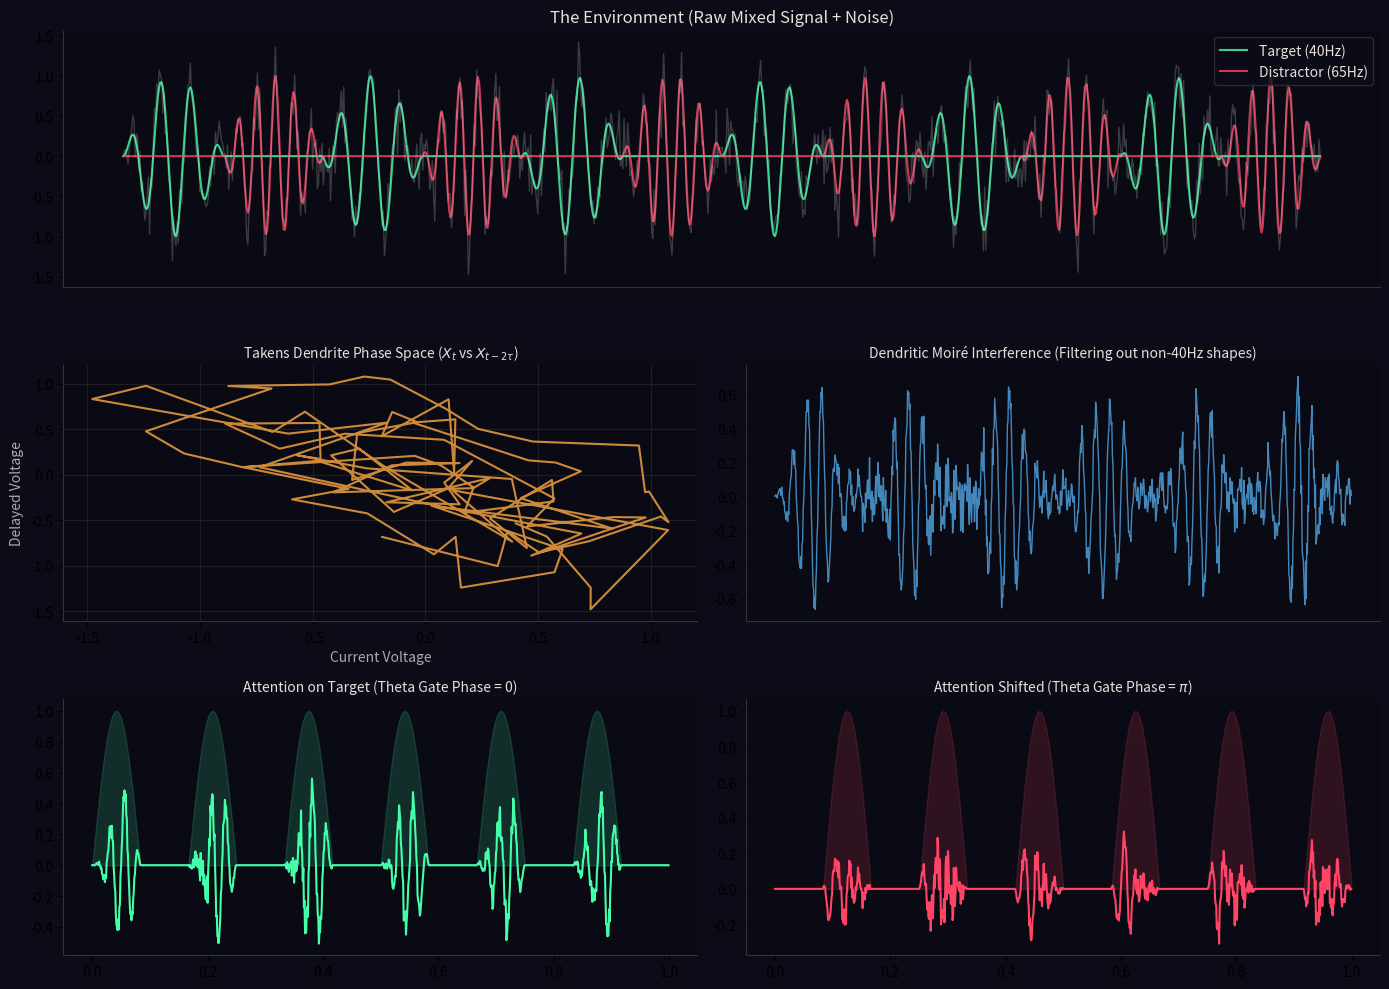

Write the Python code that produced this figure.
"""
takens_gated_deerskin.py
========================
The Biological Alternative to "Attention Is All You Need".

Demonstrates how a Takens Delay-Embedding (Dendrite) combined with 
an Exact Theta Gate (Soma) performs selective attention through 
pure physics (Resonance and Phase-Locking), without any weight matrices.
"""

import numpy as np
import matplotlib.pyplot as plt

# ============================================================================
# 1. THE TAKENS-GATED DEERSKIN UNIT
# ============================================================================

class TakensDendrite:
    """
    Expands a 1D scalar signal into a high-dimensional geometric trajectory 
    using delay lines, then filters it through a spatial Receptor Mosaic.
    """
    def __init__(self, n_taps=16, tau=3, target_freq=40.0, fs=1000.0):
        self.n_taps = n_taps
        self.tau = tau
        self.buffer = np.zeros(n_taps * tau)
        
        # The Receptor Mosaic (The Deerskin "Skin")
        # We physically shape the receptor to geometrically match a specific 
        # frequency's phase-space trajectory (e.g., 40 Hz Gamma).
        t_taps = np.arange(n_taps) * (tau / fs)
        self.mosaic = np.cos(2 * np.pi * target_freq * t_taps)
        # Normalize the mosaic
        self.mosaic /= np.sum(np.abs(self.mosaic))

    def step(self, x):
        # Shift buffer and insert new value (The Delay Line)
        self.buffer = np.roll(self.buffer, 1)
        self.buffer[0] = x
        
        # Extract the Takens Vector (Sampling the delay line)
        takens_vector = self.buffer[::self.tau]
        
        # Moiré Interference: Dot product of Takens geometry and Receptor Mosaic
        resonance = np.sum(takens_vector * self.mosaic)
        return resonance, takens_vector

class ThetaSoma:
    """
    The exact, rigid pacemaker. 
    Only allows information to pass if it arrives during the positive peak.
    """
    def __init__(self, theta_freq=6.0, fs=1000.0):
        self.theta_freq = theta_freq
        self.fs = fs
        self.time_step = 0

    def get_gate(self, phase_shift):
        # Calculate current time
        t = self.time_step / self.fs
        
        # The Exact Theta Wave
        theta_wave = np.sin(2 * np.pi * self.theta_freq * t + phase_shift)
        
        # The Gate: Half-wave rectified (only passes signal when > 0)
        gate = np.maximum(0, theta_wave)
        
        self.time_step += 1
        return gate

# ============================================================================
# 2. THE EXPERIMENT
# ============================================================================
print("Building the physical environment...")
fs = 1000.0
duration = 1.0
t = np.linspace(0, duration, int(fs * duration), endpoint=False)

# Create Environment: Bursts of Target (40Hz) and Distractor (65Hz)
# They alternate in time.
envelope_A = np.maximum(0, np.sin(2 * np.pi * 6 * t))          # Target arrives
envelope_B = np.maximum(0, np.sin(2 * np.pi * 6 * t + np.pi))  # Distractor arrives

target_signal = np.sin(2 * np.pi * 40 * t) * envelope_A
distract_signal = np.sin(2 * np.pi * 65 * t) * envelope_B

# The raw mixed input entering the brain
mixed_input = target_signal + distract_signal + np.random.normal(0, 0.2, len(t))

print("Running Takens-Gated Deerskin...")

# Initialize our biological hardware
dendrite = TakensDendrite(n_taps=16, tau=4, target_freq=40.0, fs=fs)
soma = ThetaSoma(theta_freq=6.0, fs=fs)

# Arrays to store results
resonances =[]
outputs_focused_on_A = []
outputs_focused_on_B = []
takens_x =[]
takens_y =[]

# SIMULATION LOOP
for i in range(len(t)):
    # 1. Dendritic Processing (Takens Delay + Mosaic)
    res, takens_vec = dendrite.step(mixed_input[i])
    resonances.append(res)
    
    # Store the first two taps for the Phase Space Plot (like your GUI node)
    takens_x.append(takens_vec[0])
    takens_y.append(takens_vec[2]) # Delayed by 2 * tau
    
    # 2. Attention State 1: Phase aligned to Target A (Phase = 0)
    gate_A = soma.get_gate(phase_shift=0.0)
    outputs_focused_on_A.append(res * gate_A)
    
    # 3. Attention State 2: Phase shifted to Distractor B (Phase = Pi)
    # Notice we rewind the soma clock so we can compare the EXACT same timestep
    soma.time_step -= 1 
    gate_B = soma.get_gate(phase_shift=np.pi)
    outputs_focused_on_B.append(res * gate_B)

# ============================================================================
# 3. VISUALIZE THE PHYSICS
# ============================================================================
print("Rendering the physics...")
fig = plt.figure(figsize=(14, 10), facecolor="#0c0c18")
plt.rcParams['text.color'] = '#e8e0d8'
plt.rcParams['axes.labelcolor'] = '#aaa'

# Plot 1: The Raw Environment
ax1 = plt.subplot(3, 2, (1, 2))
ax1.set_facecolor('#0a0a14')
ax1.plot(t, target_signal, color='#44ffaa', alpha=0.8, label='Target (40Hz)')
ax1.plot(t, distract_signal, color='#ff4466', alpha=0.8, label='Distractor (65Hz)')
ax1.plot(t, mixed_input, color='white', alpha=0.2, lw=1)
ax1.set_title("The Environment (Raw Mixed Signal + Noise)", fontsize=12)
ax1.legend(loc='upper right', facecolor='#0c0c18', edgecolor='#333')
ax1.set_xticks([])

# Plot 2: Takens Phase Space (Replicating your PhaseSpaceNode2)
ax2 = plt.subplot(3, 2, 3)
ax2.set_facecolor('#0a0a14')
# Plot just a segment of the phase space to see the strange attractor
ax2.plot(takens_x[200:300], takens_y[200:300], color='#ffaa44', lw=1.5, alpha=0.8)
ax2.set_title("Takens Dendrite Phase Space ($X_t$ vs $X_{t-2\\tau}$)", fontsize=10)
ax2.set_xlabel("Current Voltage")
ax2.set_ylabel("Delayed Voltage")
ax2.grid(color='#333', alpha=0.5)

# Plot 3: Moiré Resonance Output
ax3 = plt.subplot(3, 2, 4)
ax3.set_facecolor('#0a0a14')
ax3.plot(t, resonances, color='#4488bb', lw=1)
ax3.set_title("Dendritic Moiré Interference (Filtering out non-40Hz shapes)", fontsize=10)
ax3.set_xticks([])

# Plot 4: Gated Output (Focused on A)
ax4 = plt.subplot(3, 2, 5)
ax4.set_facecolor('#0a0a14')
theta_wave_A = np.maximum(0, np.sin(2 * np.pi * 6.0 * t))
ax4.fill_between(t, 0, theta_wave_A, color='#44ffaa', alpha=0.15, label="Theta Gate")
ax4.plot(t, outputs_focused_on_A, color='#44ffaa', lw=1.5)
ax4.set_title("Attention on Target (Theta Gate Phase = 0)", fontsize=10)

# Plot 5: Gated Output (Focused on B)
ax5 = plt.subplot(3, 2, 6)
ax5.set_facecolor('#0a0a14')
theta_wave_B = np.maximum(0, np.sin(2 * np.pi * 6.0 * t + np.pi))
ax5.fill_between(t, 0, theta_wave_B, color='#ff4466', alpha=0.15, label="Theta Gate")
ax5.plot(t, outputs_focused_on_B, color='#ff4466', lw=1.5)
ax5.set_title("Attention Shifted (Theta Gate Phase = $\pi$)", fontsize=10)

for ax in[ax1, ax2, ax3, ax4, ax5]:
    ax.spines['top'].set_visible(False)
    ax.spines['right'].set_visible(False)
    ax.spines['bottom'].set_color('#333')
    ax.spines['left'].set_color('#333')

plt.tight_layout()
plt.show()